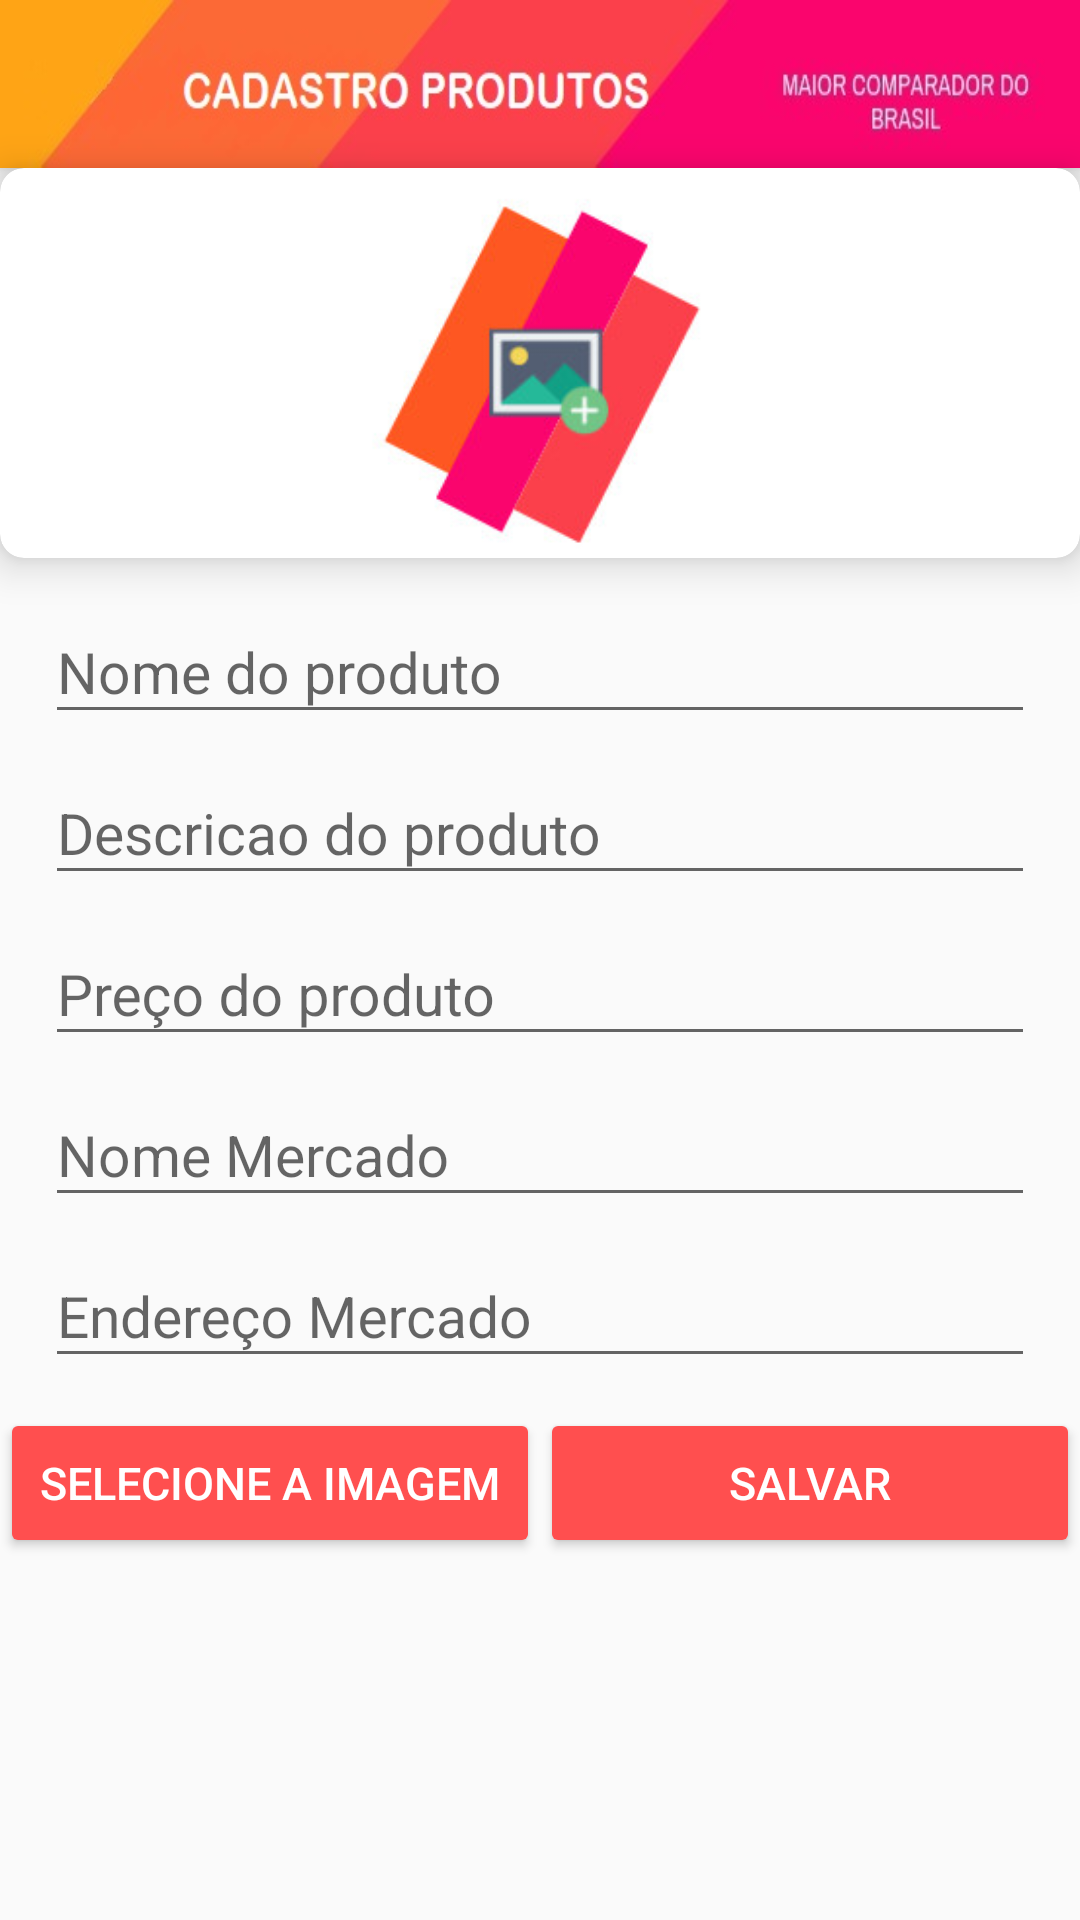

Layout XML and referenced resources for this Android screen:
<!-- AndroidManifest.xml: application theme AppTheme -->
<!-- res/layout/activity_cadastro.xml -->
<?xml version="1.0" encoding="utf-8"?>
<ScrollView xmlns:android="http://schemas.android.com/apk/res/android"
    xmlns:app="http://schemas.android.com/apk/res-auto"
    xmlns:tools="http://schemas.android.com/tools"
    android:layout_width="match_parent"
    android:layout_height="match_parent"
    android:orientation="vertical"
    tools:context=".CadastroActivity">

    <RelativeLayout
        android:layout_width="match_parent"
        android:layout_height="wrap_content">


        <androidx.appcompat.widget.Toolbar
            android:id="@+id/toolbar"
            android:layout_width="match_parent"
            android:layout_height="?attr/actionBarSize"
            android:background="@drawable/toolbarcadastro"
            android:elevation="4dp"
            android:theme="@style/Theme.AppCompat.Light.DarkActionBar"
            app:popupTheme="@style/Theme.AppCompat.Light" />


        <androidx.cardview.widget.CardView
            android:id="@+id/myCardView"
            android:layout_width="match_parent"
            android:layout_height="wrap_content"
            android:layout_below="@id/toolbar"
            app:cardCornerRadius="8dp"
            app:cardElevation="8dp"
            app:layout_constraintEnd_toEndOf="parent"
            app:layout_constraintStart_toStartOf="parent"
            app:layout_constraintTop_toTopOf="parent">

            <ImageView
                android:id="@+id/iv_produtoImage"
                android:layout_width="match_parent"
                android:layout_height="130dp"
                app:layout_constraintBottom_toBottomOf="parent"
                app:layout_constraintStart_toStartOf="parent"
                app:layout_constraintTop_toTopOf="parent"
                app:srcCompat="@drawable/addcadastro" />


        </androidx.cardview.widget.CardView>

        <LinearLayout
            android:layout_width="match_parent"
            android:layout_height="wrap_content"
            android:layout_below="@id/myCardView"
            android:orientation="vertical"
            android:paddingTop="5dp">


            <com.google.android.material.textfield.TextInputLayout
                android:id="@+id/nameProduto"
                android:layout_width="match_parent"
                android:layout_height="wrap_content"
                android:layout_centerHorizontal="true"
                android:layout_centerVertical="true">

                <EditText
                    android:id="@+id/txt_recipe_name"
                    android:layout_width="match_parent"
                    android:layout_height="wrap_content"
                    android:layout_marginLeft="15dp"
                    android:layout_marginTop="20dp"
                    android:layout_marginRight="15dp"
                    android:hint="Nome do produto"
                    android:inputType="text"
                    android:textSize="19sp" />
            </com.google.android.material.textfield.TextInputLayout>


            <com.google.android.material.textfield.TextInputLayout
                android:id="@+id/descricaoProduto"
                android:layout_width="match_parent"
                android:layout_height="wrap_content"
                android:layout_centerHorizontal="true"
                android:layout_centerVertical="true">

                <EditText
                    android:id="@+id/text_description"
                    android:layout_width="match_parent"
                    android:layout_height="wrap_content"
                    android:layout_marginLeft="15dp"
                    android:layout_marginTop="10dp"
                    android:layout_marginRight="15dp"
                    android:hint="Descricao do produto"
                    android:inputType="text"
                    android:textSize="19sp" />

            </com.google.android.material.textfield.TextInputLayout>


            <com.google.android.material.textfield.TextInputLayout
                android:id="@+id/precoProduto"
                android:layout_width="match_parent"
                android:layout_height="wrap_content"
                android:layout_centerHorizontal="true"
                android:layout_centerVertical="true">

                <EditText
                    android:id="@+id/text_price"
                    android:layout_width="match_parent"
                    android:layout_height="wrap_content"
                    android:layout_marginLeft="15dp"
                    android:layout_marginTop="10dp"
                    android:layout_marginRight="15dp"
                    android:hint="Preço do produto"
                    android:inputType="text"
                    android:textSize="19sp"

                    />

            </com.google.android.material.textfield.TextInputLayout>


            <com.google.android.material.textfield.TextInputLayout
                android:id="@+id/mercadoProduto"
                android:layout_width="match_parent"
                android:layout_height="wrap_content"
                android:layout_centerHorizontal="true"
                android:layout_centerVertical="true">

                <EditText
                    android:id="@+id/text_mercado"
                    android:layout_width="match_parent"
                    android:layout_height="wrap_content"
                    android:layout_marginLeft="15dp"
                    android:layout_marginTop="10dp"
                    android:layout_marginRight="15dp"
                    android:hint="Nome Mercado"
                    android:inputType="text"
                    android:textSize="19sp"

                    />

            </com.google.android.material.textfield.TextInputLayout>

            <com.google.android.material.textfield.TextInputLayout
                android:id="@+id/enderecoProduto"
                android:layout_width="match_parent"
                android:layout_height="wrap_content"
                android:layout_centerHorizontal="true"
                android:layout_centerVertical="true">

                <EditText
                    android:id="@+id/text_endereco"
                    android:layout_width="match_parent"
                    android:layout_height="wrap_content"
                    android:layout_marginLeft="15dp"
                    android:layout_marginTop="10dp"
                    android:layout_marginRight="15dp"
                    android:hint="Endereço Mercado"
                    android:inputType="text"
                    android:textSize="19sp"

                    />

            </com.google.android.material.textfield.TextInputLayout>


            <RelativeLayout
                android:layout_width="wrap_content"
                android:layout_height="wrap_content">




                <LinearLayout
                    android:layout_width="match_parent"
                    android:layout_height="wrap_content"
                    android:paddingTop="10dp"
                    android:paddingBottom="100dp"
                    >

                    <Button
                        android:layout_width="280dp"
                        android:layout_height="50dp"
                        android:layout_gravity="center"
                        android:layout_weight="1"
                        android:backgroundTint="#ff4f4f"
                        android:onClick="btnSelectImage"
                        android:text="SELECIONE A IMAGEM"
                        android:textColor="#ffff"
                        android:textSize="15sp" />

                    <Button
                        android:layout_width="280dp"
                        android:layout_height="50dp"
                        android:layout_gravity="center"
                        android:layout_weight="1"
                        android:backgroundTint="#ff4f4f"
                        android:onClick="btnUploadRecipe"
                        android:text="SALVAR"
                        android:textColor="#ffff"
                        android:textSize="15sp" />


                </LinearLayout>


            </RelativeLayout>


        </LinearLayout>


    </RelativeLayout>


</ScrollView>
<!-- resources referenced by this layout -->
<resources>
  <!-- drawable addcadastro: jpg bitmap (drawable, 9764 bytes) -->
  <!-- drawable toolbarcadastro: jpg bitmap (drawable, 14836 bytes) -->
  <style name="AppTheme" parent="Theme.AppCompat.Light.DarkActionBar">
          
          <item name="colorPrimary">@color/colorPrimary</item>
          <item name="colorPrimaryDark">@color/colorPrimaryDark</item>
          <item name="colorAccent">@color/colorAccent</item>
      </style>
  <color name="colorPrimary">#008577</color>
  <color name="colorPrimaryDark">#00574B</color>
  <color name="colorAccent">#e91e63</color>
</resources>
